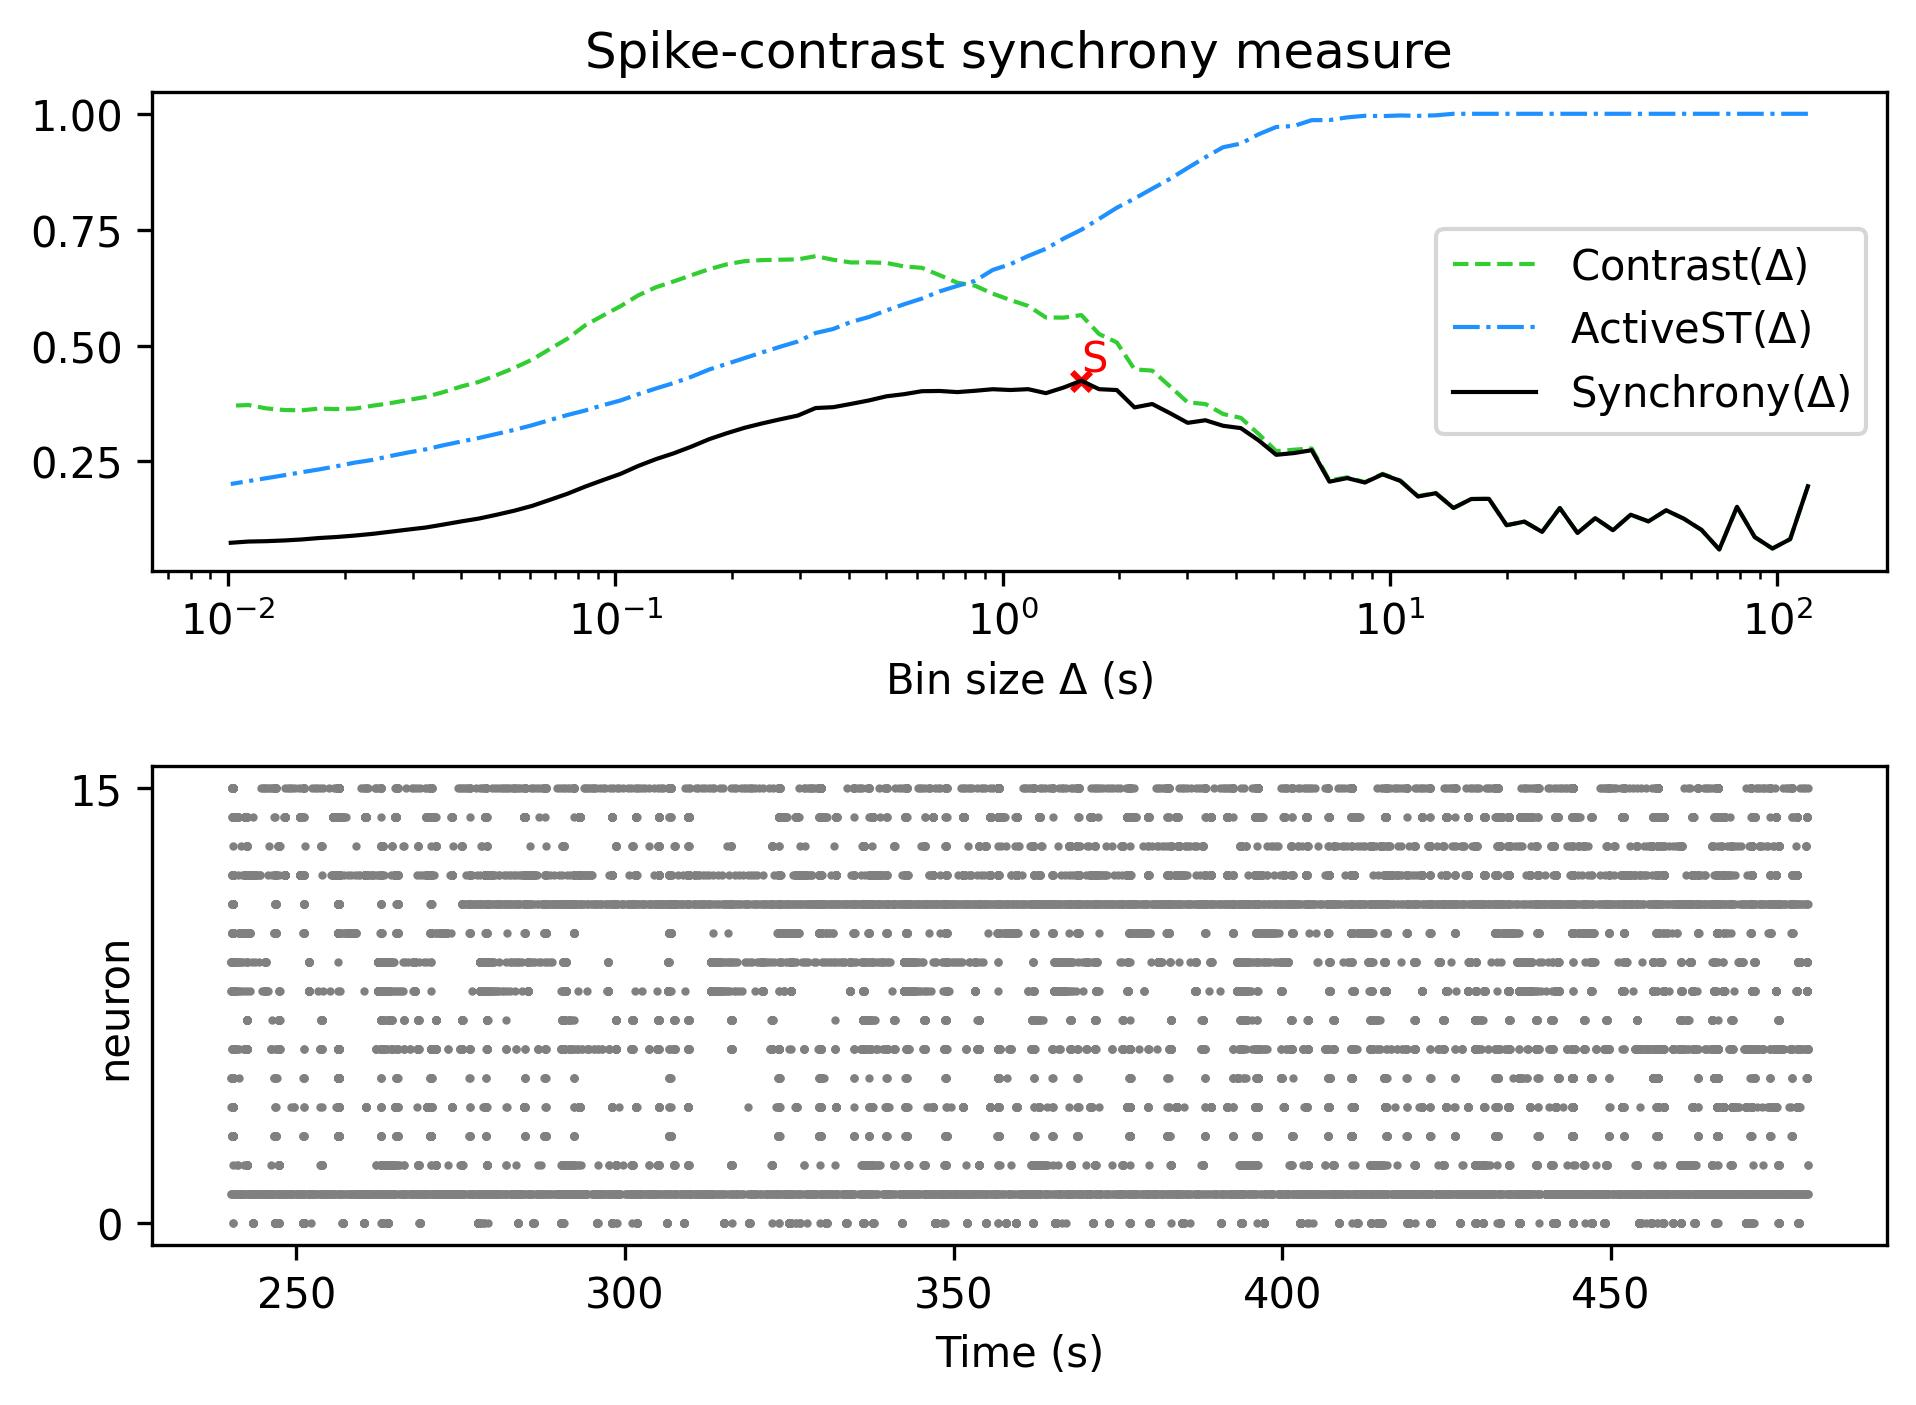

The data file committed next to this chart (first rows):
, Spike-contrast (120.0 s), Spike-contrast (108.0 s), Spike-contrast (97.2 s), Spike-contrast (87.48 s), Spike-contrast (78.732 s), Spike-contrast (70.859 s), Spike-contrast (63.773 s), Spike-contrast (57.396 s), Spike-contrast (51.656 s), Spike-contrast (46.49 s), Spike-contrast (41.841 s), Spike-contrast (37.657 s), Spike-contrast (33.892 s), Spike-contrast (30.502 s), Spike-contrast (27.452 s), Spike-contrast (24.707 s), Spike-contrast (22.236 s), Spike-contrast (20.013 s), Spike-contrast (18.011 s), Spike-contrast (16.21 s), Spike-contrast (14.589 s), Spike-contrast (13.13 s), Spike-contrast (11.817 s)
0, 0.1964, 0.08232, 0.06208, 0.08681, 0.1521, 0.06002, 0.1022, 0.1264, 0.1446, 0.1206, 0.135, 0.1016, 0.1276, 0.09565, 0.1495, 0.09794, 0.1201, 0.1124, 0.1693, 0.1689, 0.1495, 0.1814, 0.1743
